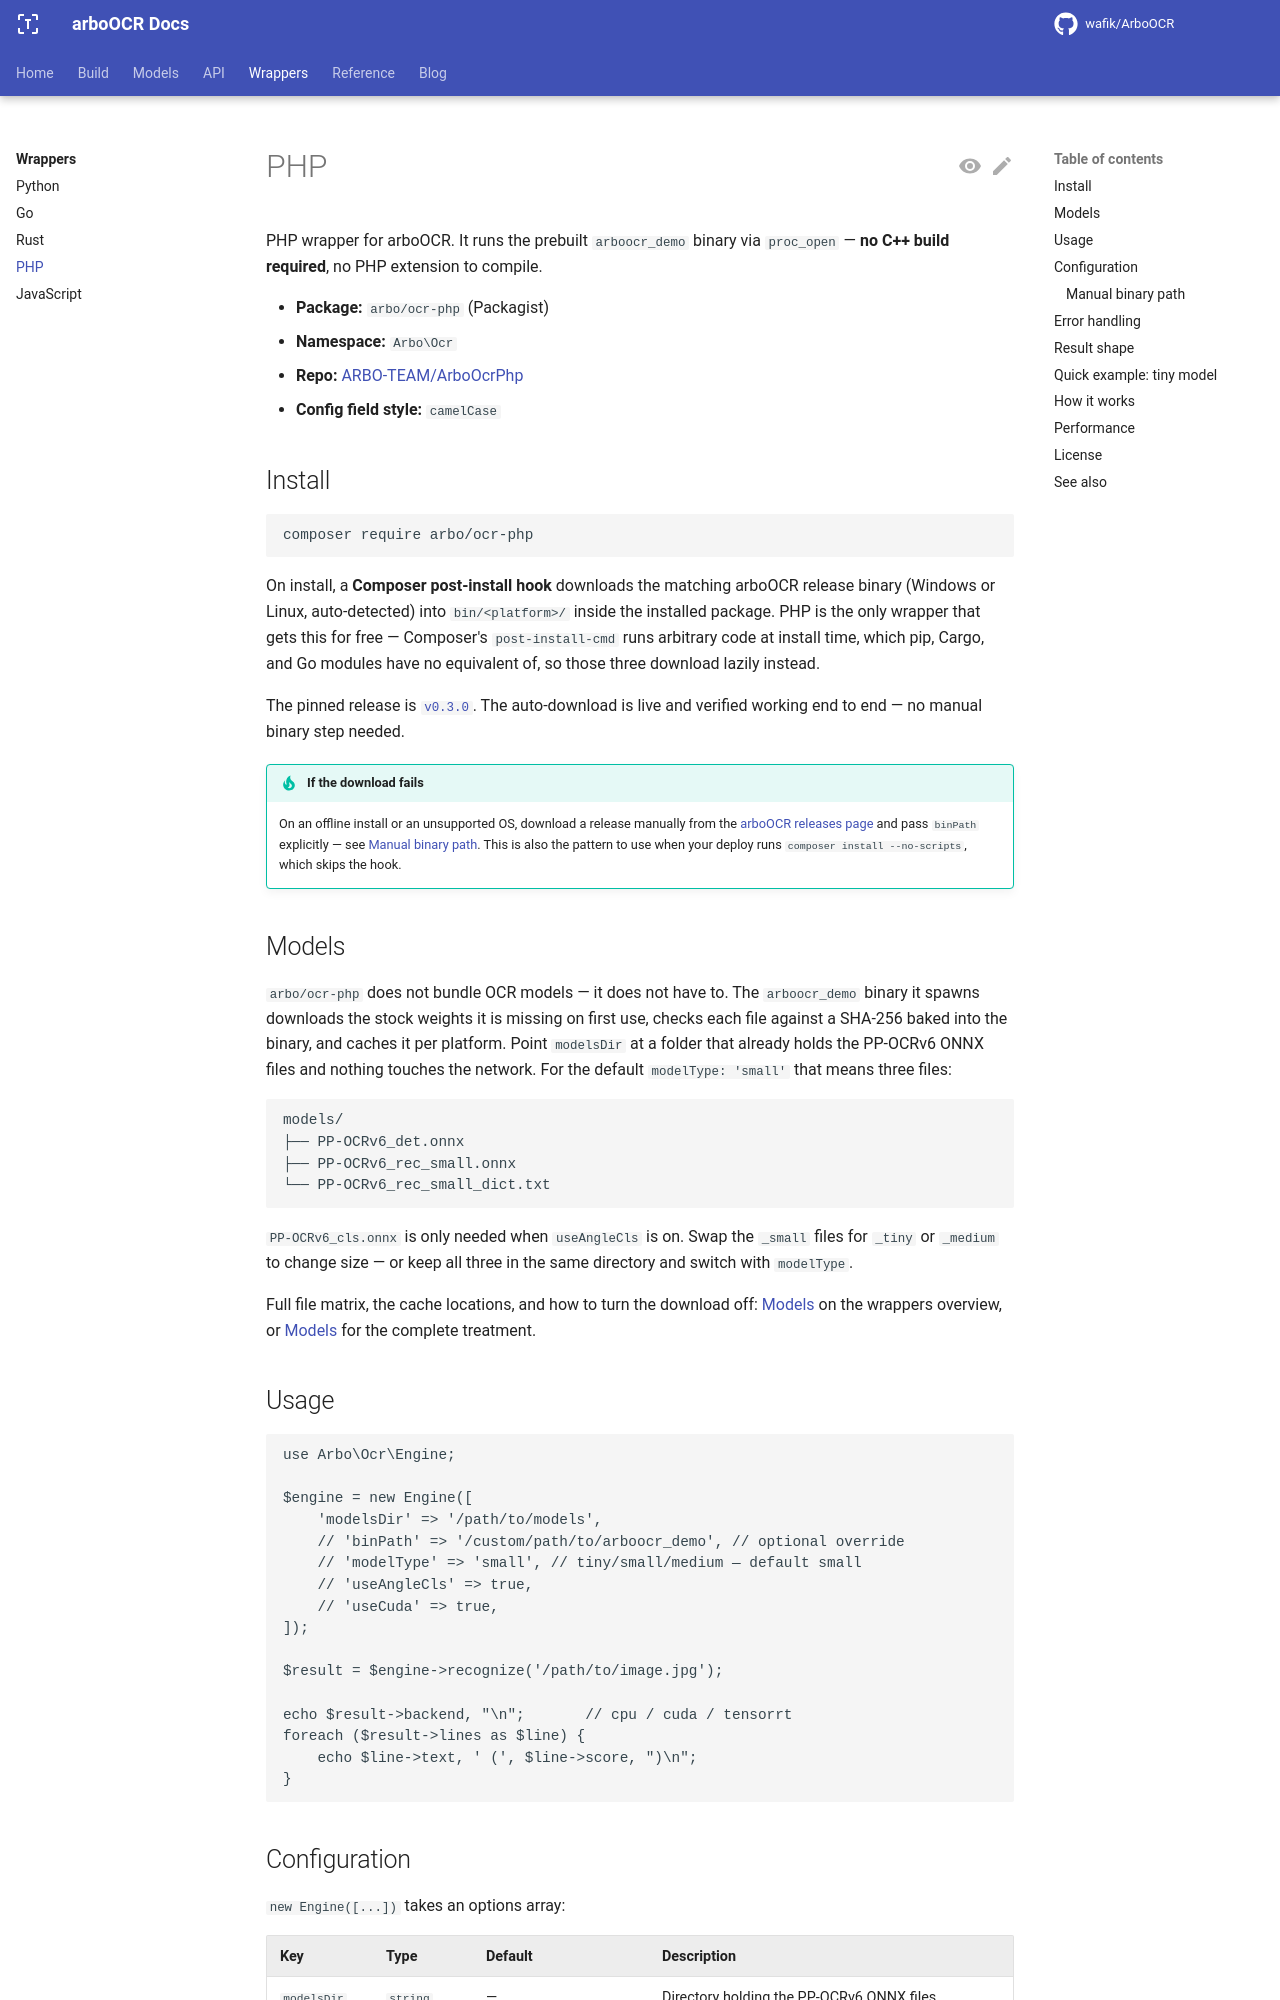

repository: ARBO-TEAM/arbo-ocr-docs · page: main/wrappers/php/index.html · generator: mkdocs

---
title: PHP
---

# PHP

PHP wrapper for arboOCR. It runs the prebuilt `arboocr_demo` binary via
`proc_open` — **no C++ build required**, no PHP extension to compile.

- **Package:** `arbo/ocr-php` (Packagist)
- **Namespace:** `Arbo\Ocr`
- **Repo:** [ARBO-TEAM/ArboOcrPhp](https://github.com/ARBO-TEAM/ArboOcrPhp)
- **Config field style:** `camelCase`

## Install

```bash
composer require arbo/ocr-php
```

On install, a **Composer post-install hook** downloads the matching arboOCR
release binary (Windows or Linux, auto-detected) into `bin/<platform>/` inside
the installed package. PHP is the only wrapper that gets this for free —
Composer's `post-install-cmd` runs arbitrary code at install time, which pip,
Cargo, and Go modules have no equivalent of, so those three download lazily
instead.

The pinned release is
[`v0.3.0`](https://github.com/wafik/ArboOCR/releases/tag/v0.3.0). The
auto-download is live and verified working end to end — no manual binary step
needed.

!!! tip "If the download fails"
    On an offline install or an unsupported OS, download a release manually from
    the [arboOCR releases page](https://github.com/wafik/ArboOCR/releases) and
    pass `binPath` explicitly — see [Manual binary path](#manual-binary-path).
    This is also the pattern to use when your deploy runs
    `composer install --no-scripts`, which skips the hook.

## Models

`arbo/ocr-php` does not bundle OCR models — it does not have to. The
`arboocr_demo` binary it spawns downloads the stock weights it is missing on
first use, checks each file against a SHA-256 baked into the binary, and caches
it per platform. Point `modelsDir` at a folder that already holds the PP-OCRv6
ONNX files and nothing touches the network. For the default
`modelType: 'small'` that means three files:

```text
models/
├── PP-OCRv6_det.onnx
├── PP-OCRv6_rec_small.onnx
└── PP-OCRv6_rec_small_dict.txt
```

`PP-OCRv6_cls.onnx` is only needed when `useAngleCls` is on. Swap the `_small`
files for `_tiny` or `_medium` to change size — or keep all three in the same
directory and switch with `modelType`.

Full file matrix, the cache locations, and how to turn the download off:
[Models](index.md#models) on the wrappers overview, or
[Models](../models/index.md) for the complete treatment.

## Usage

```php
use Arbo\Ocr\Engine;

$engine = new Engine([
    'modelsDir' => '/path/to/models',
    // 'binPath' => '/custom/path/to/arboocr_demo', // optional override
    // 'modelType' => 'small', // tiny/small/medium — default small
    // 'useAngleCls' => true,
    // 'useCuda' => true,
]);

$result = $engine->recognize('/path/to/image.jpg');

echo $result->backend, "\n";       // cpu / cuda / tensorrt
foreach ($result->lines as $line) {
    echo $line->text, ' (', $line->score, ")\n";
}
```
